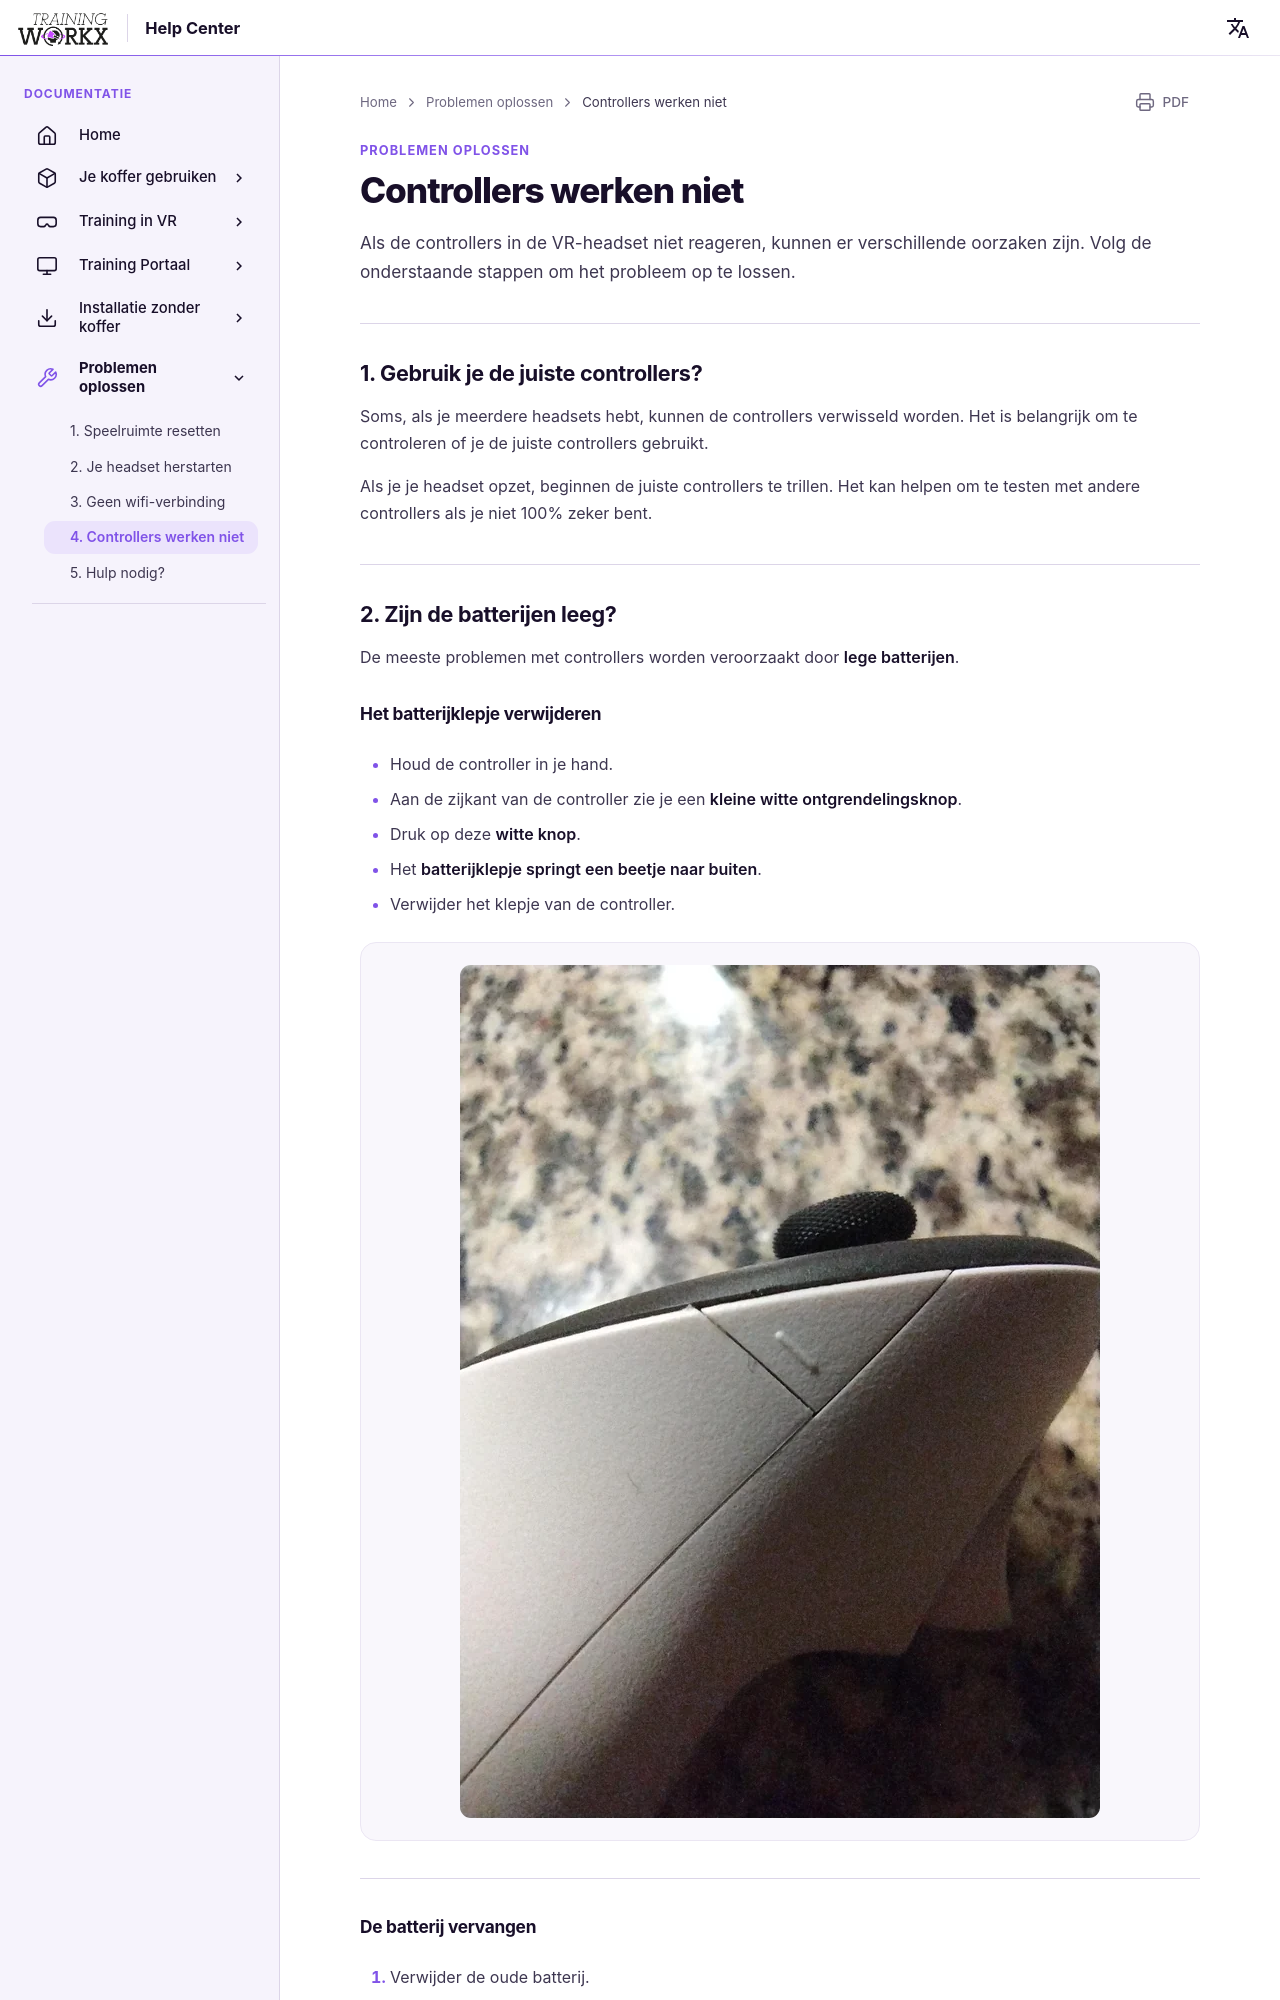

repository: LogisticWorkx/Documentation · page: nl/Troubleshooting/4-controllers-not-working/index.html · generator: mkdocs

# Controllers werken niet

Als de controllers in de VR-headset niet reageren, kunnen er verschillende oorzaken zijn. Volg de onderstaande stappen om het probleem op te lossen.

---

## 1. Gebruik je de juiste controllers?

Soms, als je meerdere headsets hebt, kunnen de controllers verwisseld worden. Het is belangrijk om te controleren of je de juiste controllers gebruikt.

Als je je headset opzet, beginnen de juiste controllers te trillen. Het kan helpen om te testen met andere controllers als je niet 100% zeker bent.

----

## 2. Zijn de batterijen leeg?

De meeste problemen met controllers worden veroorzaakt door **lege batterijen**.

### Het batterijklepje verwijderen

- Houd de controller in je hand.

- Aan de zijkant van de controller zie je een **kleine witte ontgrendelingsknop**.

- Druk op deze **witte knop**.

- Het **batterijklepje springt een beetje naar buiten**.

- Verwijder het klepje van de controller.

![Batterijklepje verwijderen](../assets/controller-battery-release.png)

---
